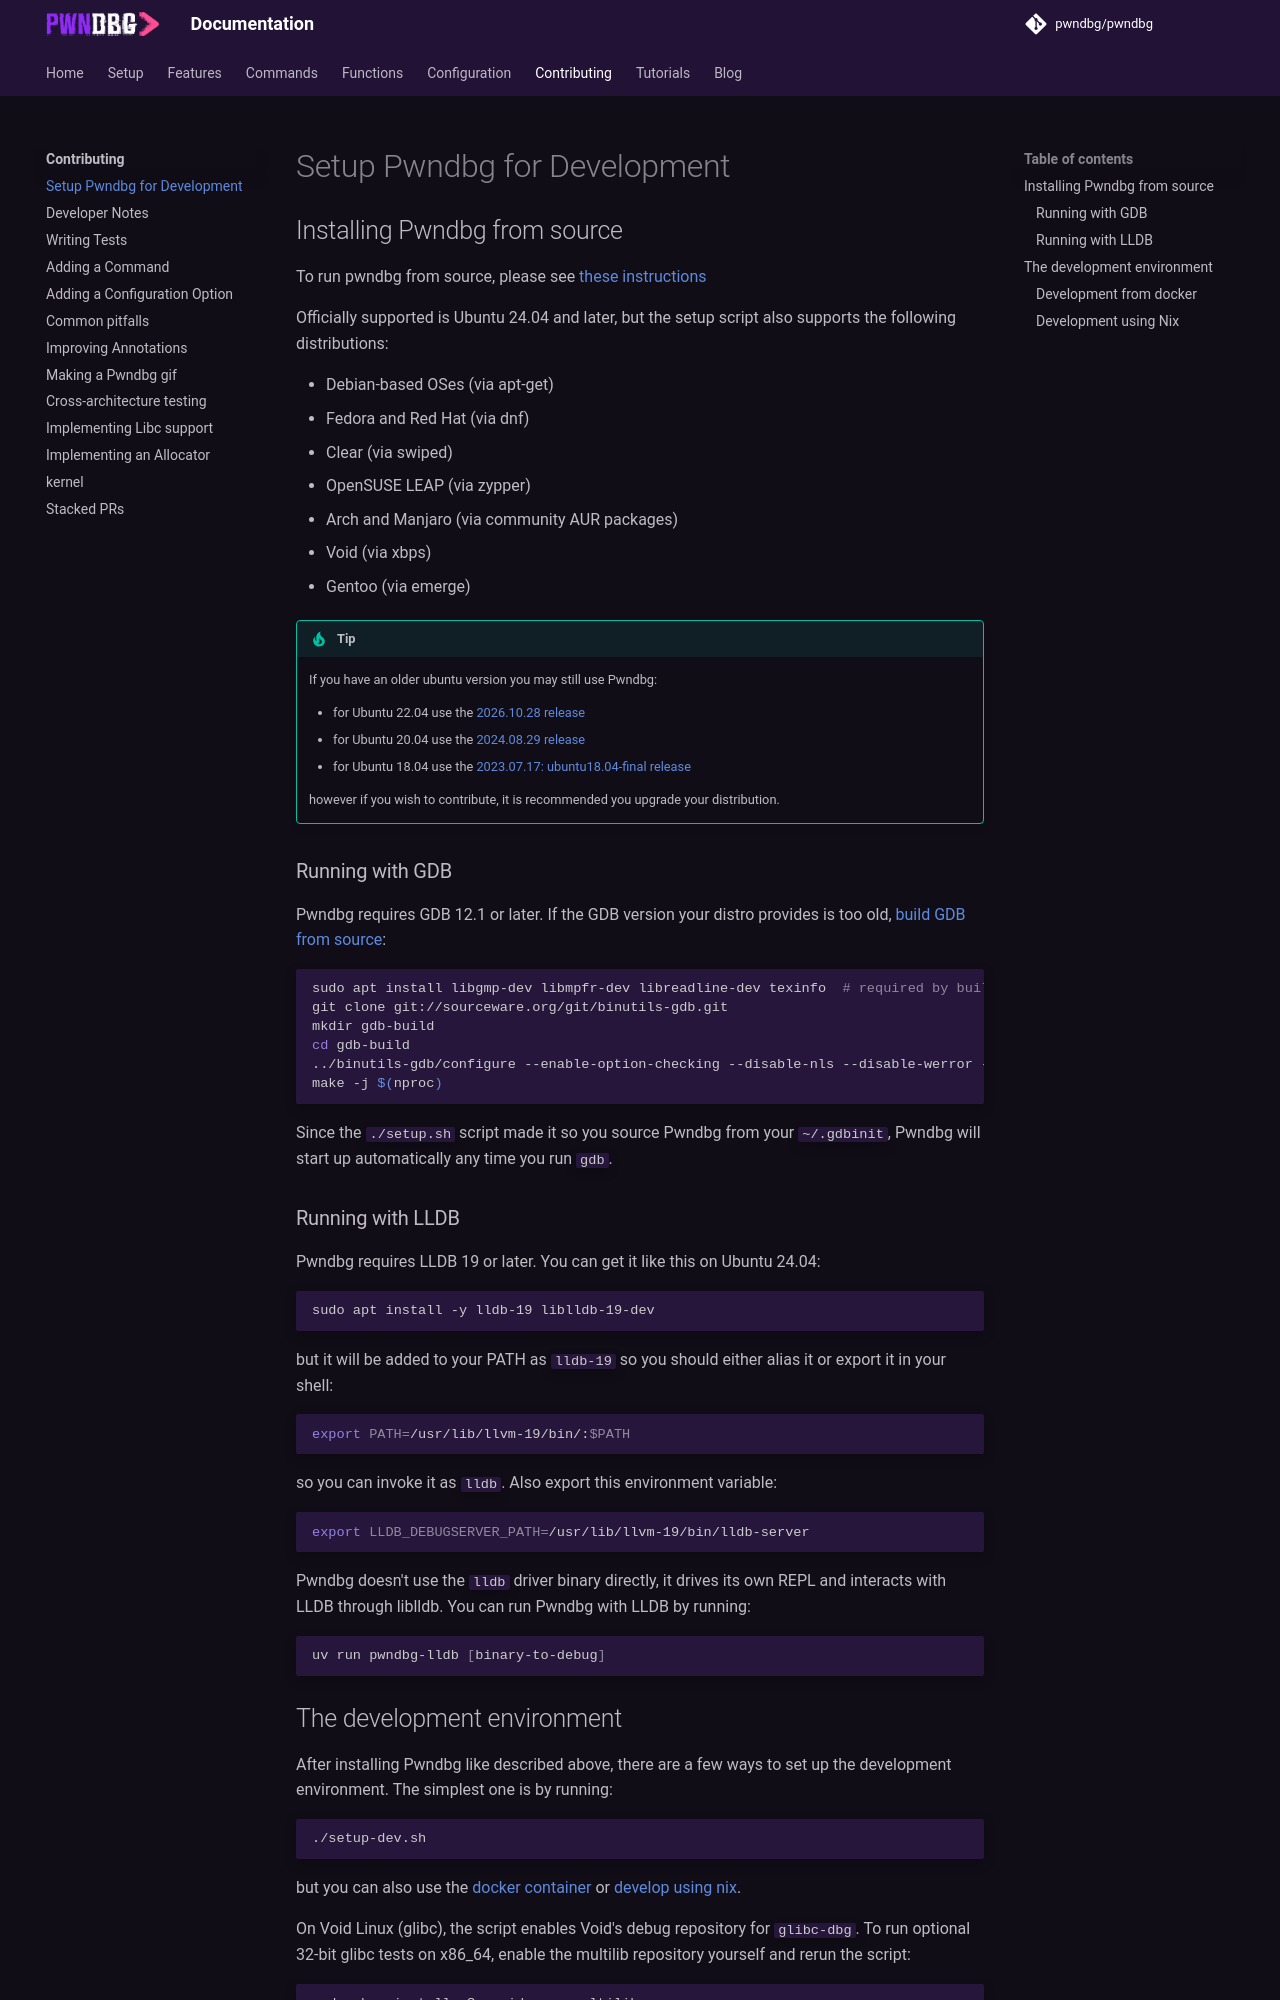

repository: pwndbg/pwndbg · page: dev/contributing/setup-pwndbg-dev/index.html · generator: mkdocs

# Setup Pwndbg for Development

## Installing Pwndbg from source

To run pwndbg from source, please see [these instructions](../setup.md#install-pwndbg-from-source)

Officially supported is Ubuntu 24.04 and later, but the setup script also supports the following distributions:

* Debian-based OSes (via apt-get)
* Fedora and Red Hat (via dnf)
* Clear (via swiped)
* OpenSUSE LEAP (via zypper)
* Arch and Manjaro (via community AUR packages)
* Void (via xbps)
* Gentoo (via emerge)

!!! tip
    If you have an older ubuntu version you may still use Pwndbg:

    - for Ubuntu 22.04 use the [2026.10.28 release](https://github.com/pwndbg/pwndbg/releases/tag/2026.10.28)
    - for Ubuntu 20.04 use the [2024.08.29 release](https://github.com/pwndbg/pwndbg/releases/tag/2024.08.29)
    - for Ubuntu 18.04 use the [2023.07.17: ubuntu18.04-final release](https://github.com/pwndbg/pwndbg/releases/tag/2023.07.17)

    however if you wish to contribute, it is recommended you upgrade your distribution.

### Running with GDB
Pwndbg requires GDB 12.1 or later. If the GDB version your distro provides is too old, [build GDB from source](https://sourceware.org/gdb/wiki/BuildingNatively):
```{.bash .copy}
sudo apt install libgmp-dev libmpfr-dev libreadline-dev texinfo  # required by build
git clone git://sourceware.org/git/binutils-gdb.git
mkdir gdb-build
cd gdb-build
../binutils-gdb/configure --enable-option-checking --disable-nls --disable-werror --with-system-readline --with-python=$(which python3) --with-system-gdbinit=/etc/gdb/gdbinit --enable-targets=all --disable-binutils --disable-ld --disable-gold --disable-gas --disable-sim --disable-gprof
make -j $(nproc)
```
Since the `./setup.sh` script made it so you source Pwndbg from your `~/.gdbinit`, Pwndbg will start up automatically any time you run `gdb`.

### Running with LLDB
Pwndbg requires LLDB 19 or later. You can get it like this on Ubuntu 24.04:
```{.bash .copy}
sudo apt install -y lldb-19 liblldb-19-dev
```
but it will be added to your PATH as `lldb-19` so you should either alias it or export it in your shell:
```{.bash .copy}
export PATH=/usr/lib/llvm-19/bin/:$PATH
```
so you can invoke it as `lldb`. Also export this environment variable:
```{.bash .copy}
export LLDB_DEBUGSERVER_PATH=/usr/lib/llvm-19/bin/lldb-server
```
Pwndbg doesn't use the `lldb` driver binary directly, it drives its own REPL and interacts with LLDB through liblldb.
You can run Pwndbg with LLDB by running:
```{.bash .copy}
uv run pwndbg-lldb [binary-to-debug]
```
